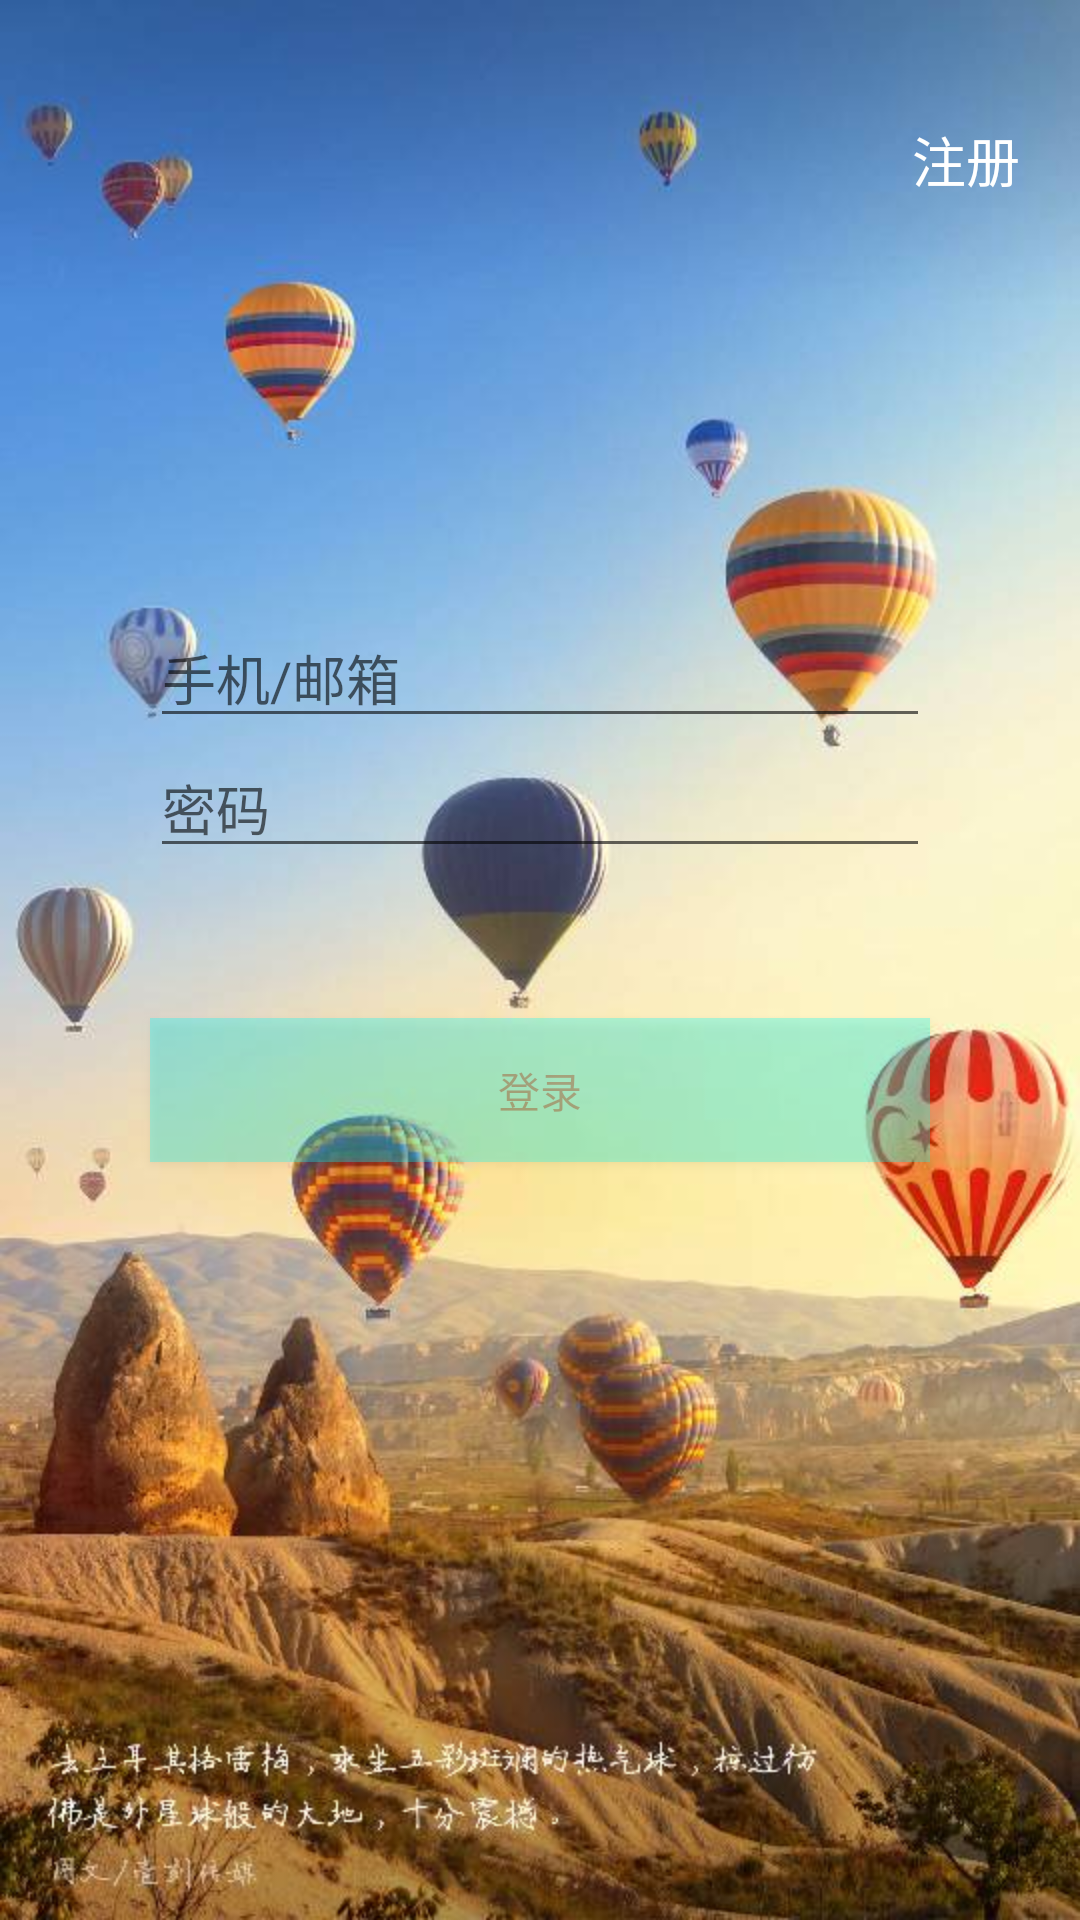

Android layout source for this screen:
<!-- AndroidManifest.xml: application theme AppTheme -->
<!-- res/layout/activity_login.xml -->
<?xml version="1.0" encoding="utf-8"?>
<RelativeLayout
    xmlns:android="http://schemas.android.com/apk/res/android"
    xmlns:tools="http://schemas.android.com/tools"
    android:orientation="vertical"
    android:layout_width="match_parent"
    android:layout_height="match_parent"
    android:background="@drawable/pao"
    tools:context=".activity.Login">
    <LinearLayout
        android:layout_centerInParent="true"
        android:orientation="vertical"
        android:layout_width="match_parent"
        android:layout_height="wrap_content">
        <EditText
            android:id="@+id/ed_login_userid"
            android:maxLines="1"
            android:hint="手机/邮箱"
            android:layout_marginLeft="50dp"
            android:layout_marginRight="50dp"
            android:layout_width="match_parent"
            android:layout_height="wrap_content" />
        <EditText
            android:id="@+id/ed_login_password"
            android:inputType="numberPassword"
            android:maxLines="1"
            android:hint="密码"
            android:layout_marginLeft="50dp"
            android:layout_marginRight="50dp"
            android:layout_width="match_parent"
            android:layout_height="wrap_content" />
        <Button
            android:background="#00FFFF"
            android:alpha="0.3"
            android:id="@+id/bt_login_login"
            android:text="登录"
            android:layout_margin="50dp"
            android:layout_width="match_parent"
            android:layout_height="match_parent" />
    </LinearLayout>

    <LinearLayout
        android:layout_alignParentRight="true"
        android:orientation="vertical"
        android:layout_width="wrap_content"
        android:layout_height="wrap_content">
        <TextView
            android:id="@+id/tx_login_register"
            android:clickable="true"
            android:text="注册"
            android:textSize="18sp"
            android:textColor="#ffffff"
            android:layout_marginTop="40dp"
            android:layout_marginRight="20dp"
            android:layout_width="wrap_content"
            android:layout_height="wrap_content" />
    </LinearLayout>

    <ProgressBar
        android:id="@+id/progress_login"
        android:layout_alignParentBottom="true"
        android:visibility="invisible"
        android:layout_marginBottom="330dp"
        android:layout_width="match_parent"
        android:layout_height="wrap_content" />


</RelativeLayout>
<!-- resources referenced by this layout -->
<resources>
  <!-- drawable pao: jpg bitmap (drawable, 59871 bytes) -->
  <style name="AppTheme" parent="Theme.AppCompat.Light.NoActionBar">
          
          <item name="colorPrimary">@color/colorPrimary</item>
          <item name="colorPrimaryDark">@color/colorPrimaryDark</item>
          <item name="colorAccent">@color/colorAccent</item>
      </style>
  <color name="colorPrimary">#22DDDD</color>
  <color name="colorPrimaryDark">#C4E6E6</color>
  <color name="colorAccent">#D81B60</color>
</resources>
